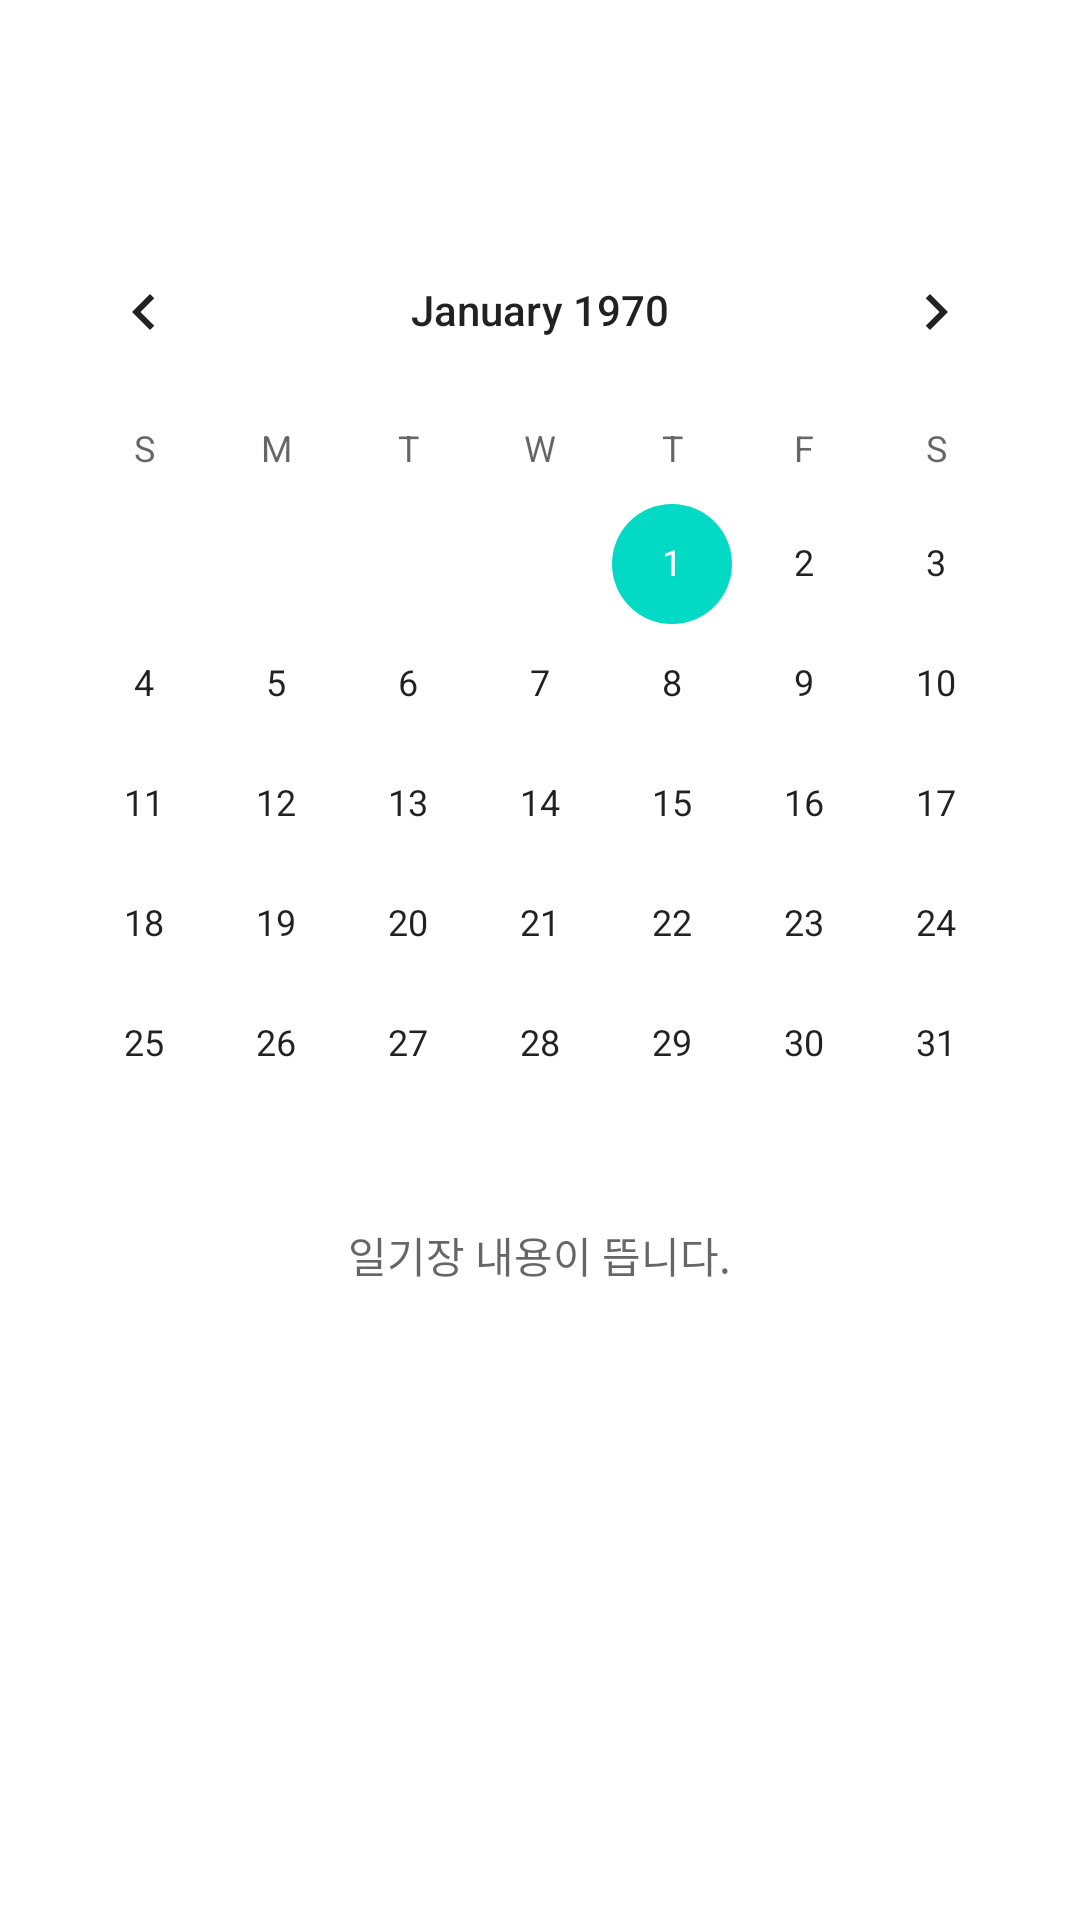

Reconstruct the res/layout file that produces this screen, plus the resources it refers to.
<!-- AndroidManifest.xml: application theme Theme.CustomDiary -->
<!-- res/layout/activity_main.xml -->
<?xml version="1.0" encoding="utf-8"?>
<RelativeLayout
    xmlns:android="http://schemas.android.com/apk/res/android"
    xmlns:app="http://schemas.android.com/apk/res-auto"
    xmlns:tools="http://schemas.android.com/tools"
    android:layout_width="match_parent"
    android:layout_height="match_parent"
    tools:context=".MainActivity"
    >

    <TextView
        android:id="@+id/day_text"
        android:layout_width="wrap_content"
        android:layout_height="wrap_content"
        android:textSize="30sp"
        android:text=""
        android:layout_above="@id/calenderView"
        android:layout_centerHorizontal="true"
        android:layout_marginBottom="-45dp"
        />

    <CalendarView
        android:id="@+id/calenderView"
        android:layout_width="wrap_content"
        android:layout_height="wrap_content"
        android:layout_centerHorizontal="true"
        android:layout_marginTop="70dp"
        />
    <TextView
        android:id="@+id/text"
        android:layout_width="wrap_content"
        android:layout_height="wrap_content"
        android:layout_centerHorizontal="true"
        android:layout_below="@id/calenderView"
        android:hint="일기장 내용이 뜹니다."/>

    <android.widget.Button
        android:id="@+id/btn"
        android:layout_width="wrap_content"
        android:layout_height="wrap_content"
        android:background="#000000"
        android:textColor="#FFFFFF"
        android:text="글쓰기"
        android:visibility="gone"
        android:layout_below="@id/text"
        android:layout_centerHorizontal="true"
        android:layout_marginTop="25dp"

        />
</RelativeLayout>
<!-- resources referenced by this layout -->
<resources>
  <style name="Theme.CustomDiary" parent="Theme.MaterialComponents.DayNight.DarkActionBar">
          
          <item name="colorPrimary">@color/purple_500</item>
          <item name="colorPrimaryVariant">@color/purple_700</item>
          <item name="colorOnPrimary">@color/white</item>
          
          <item name="colorSecondary">@color/teal_200</item>
          <item name="colorSecondaryVariant">@color/teal_700</item>
          <item name="colorOnSecondary">@color/black</item>
          
          <item name="android:statusBarColor">?attr/colorPrimaryVariant</item>
          
      </style>
  <!-- not gathered from this repository: default colours our renderer supplied (Android Studio template values) -->
  <color name="purple_500">#FF6200EE</color>
  <color name="purple_700">#FF3700B3</color>
  <color name="teal_200">#FF03DAC5</color>
  <color name="teal_700">#FF018786</color>
  <color name="black">#FF000000</color>
  <color name="white">#FFFFFFFF</color>
</resources>
